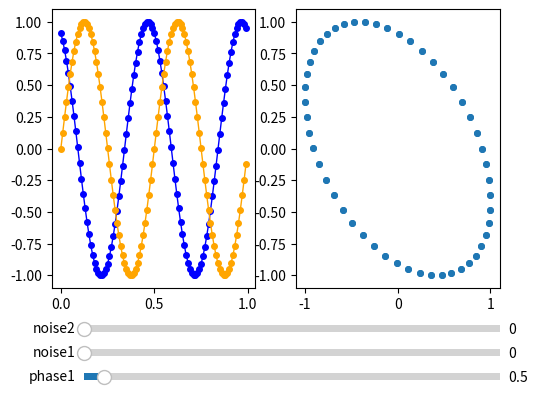

Here is the Python script that generated this plot:
# exec(open("C:/PythonStuff/tests.py").read())

import numpy as np
import matplotlib.pyplot as plt
from matplotlib.widgets import Slider, Button, RadioButtons

# layout
fig, ax = plt.subplots(nrows=1, ncols=2)
plt.subplots_adjust(left=0.20, bottom=0.30)

# where sliders are
axcolor = 'lightgoldenrodyellow'
phase1_ax = plt.axes([0.25, 0.1, 0.65, 0.03], facecolor=axcolor)
noise1_ax = plt.axes([0.25, 0.15, 0.65, 0.03], facecolor=axcolor)
noise2_ax = plt.axes([0.25, 0.20, 0.65, 0.03], facecolor=axcolor)

# data
t = np.arange(0.0, 1.0, 0.01)
f = 2
p1 = 2

noise1 = np.random.normal(0, 1, 100)
noise2 = np.random.normal(0, 1, 100)

s1 = np.sin(2*np.pi*f*t + p1)
s2 = np.sin(2*np.pi*f*t)



# plots
plt.subplot(121)
l1, = plt.plot(t, s1, marker="o", markersize=4, label="signal1", lw=1, color='blue')
l2, = plt.plot(t, s2, marker="o", markersize=4, label="signal2", lw=1, color='orange')
plt.subplot(122)
l3, = plt.plot(s1, s2, marker="o", markersize=4, lw=0)



phase1_slide = Slider(phase1_ax, "phase1", 0, 10)
noise1_slide = Slider(noise1_ax , "noise1", 0, 2, valinit=0)
noise2_slide = Slider(noise2_ax , "noise2", 0, 2, valinit=0)


def update(val):
	print(noise1_slide.val)
	p1 = -phase1_slide.val
	l1.set_ydata(np.sin(2*np.pi*f*t + p1) + noise1_slide.val*noise1)
	l3.set_xdata(np.sin(2*np.pi*f*t + p1) + noise1_slide.val*noise1)
	fig.canvas.draw_idle()


# sfreq.on_changed(update)
# samp.on_changed(update)
phase1_slide.on_changed(update)
noise1_slide.on_changed(update)

# resetax = plt.axes([0.8, 0.025, 0.1, 0.04])
# button = Button(resetax, 'Reset', color=axcolor, hovercolor='0.975')


# def reset(event):
#     sfreq.reset()
#     samp.reset()
# button.on_clicked(reset)

# rax = plt.axes([0.025, 0.5, 0.15, 0.15], facecolor=axcolor)
# radio = RadioButtons(rax, ('red', 'blue', 'green'), active=0)


# def colorfunc(label):
#     l.set_color(label)
#     fig.canvas.draw_idle()
# radio.on_clicked(colorfunc)

plt.show()
